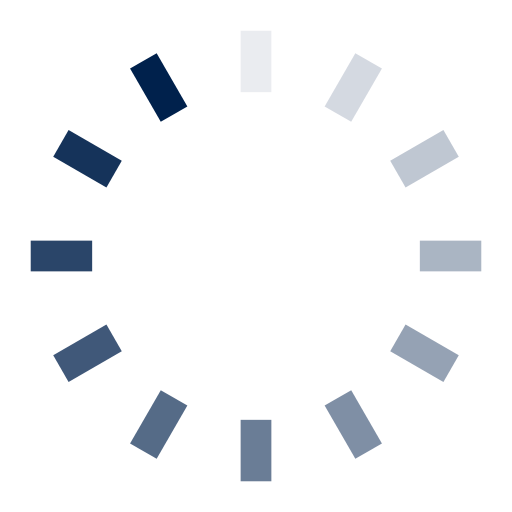
t = 0.00 s
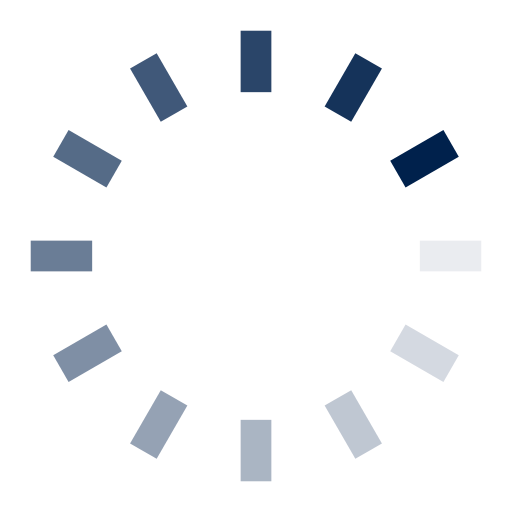
t = 0.25 s
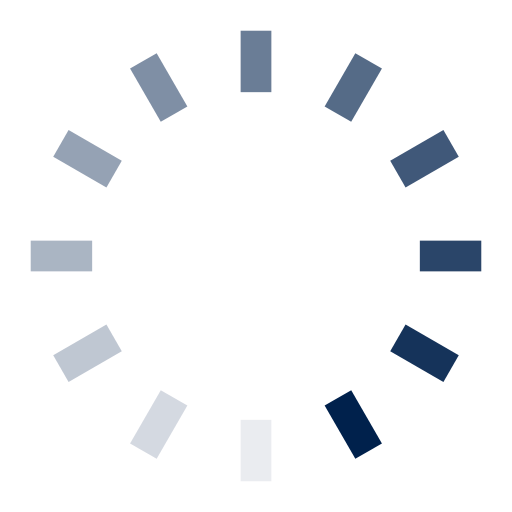
t = 0.50 s
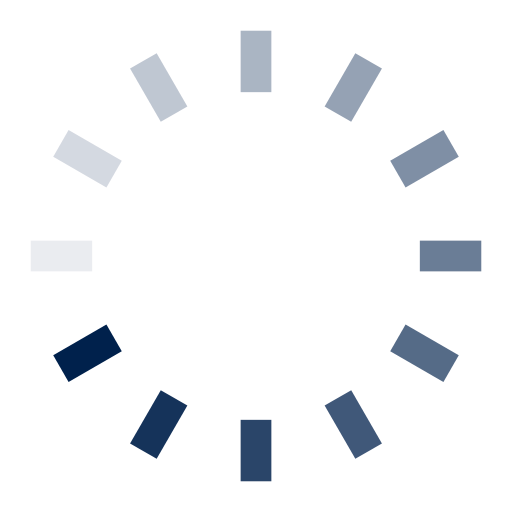
t = 0.75 s

The animated SVG that drew these frames (rendered in a browser with its animation timeline set to each time). Animation: 12 SMIL elements (animate=12); one cycle of 1.00 s, repeats indefinitely.

<?xml version="1.0" encoding="utf-8"?>
<svg xmlns="http://www.w3.org/2000/svg" xmlns:xlink="http://www.w3.org/1999/xlink" style="margin: auto; background: rgba(0, 0, 0, 0) none repeat scroll 0% 0%; display: block; shape-rendering: auto;" width="504px" height="504px" viewBox="0 0 100 100" preserveAspectRatio="xMidYMid">
<g transform="rotate(0 50 50)">
  <rect x="47" y="6" rx="0" ry="0" width="6" height="12" fill="#00214c">
    <animate attributeName="opacity" values="1;0" keyTimes="0;1" dur="1s" begin="-0.9166666666666666s" repeatCount="indefinite"></animate>
  </rect>
</g><g transform="rotate(30 50 50)">
  <rect x="47" y="6" rx="0" ry="0" width="6" height="12" fill="#00214c">
    <animate attributeName="opacity" values="1;0" keyTimes="0;1" dur="1s" begin="-0.8333333333333334s" repeatCount="indefinite"></animate>
  </rect>
</g><g transform="rotate(60 50 50)">
  <rect x="47" y="6" rx="0" ry="0" width="6" height="12" fill="#00214c">
    <animate attributeName="opacity" values="1;0" keyTimes="0;1" dur="1s" begin="-0.75s" repeatCount="indefinite"></animate>
  </rect>
</g><g transform="rotate(90 50 50)">
  <rect x="47" y="6" rx="0" ry="0" width="6" height="12" fill="#00214c">
    <animate attributeName="opacity" values="1;0" keyTimes="0;1" dur="1s" begin="-0.6666666666666666s" repeatCount="indefinite"></animate>
  </rect>
</g><g transform="rotate(120 50 50)">
  <rect x="47" y="6" rx="0" ry="0" width="6" height="12" fill="#00214c">
    <animate attributeName="opacity" values="1;0" keyTimes="0;1" dur="1s" begin="-0.5833333333333334s" repeatCount="indefinite"></animate>
  </rect>
</g><g transform="rotate(150 50 50)">
  <rect x="47" y="6" rx="0" ry="0" width="6" height="12" fill="#00214c">
    <animate attributeName="opacity" values="1;0" keyTimes="0;1" dur="1s" begin="-0.5s" repeatCount="indefinite"></animate>
  </rect>
</g><g transform="rotate(180 50 50)">
  <rect x="47" y="6" rx="0" ry="0" width="6" height="12" fill="#00214c">
    <animate attributeName="opacity" values="1;0" keyTimes="0;1" dur="1s" begin="-0.4166666666666667s" repeatCount="indefinite"></animate>
  </rect>
</g><g transform="rotate(210 50 50)">
  <rect x="47" y="6" rx="0" ry="0" width="6" height="12" fill="#00214c">
    <animate attributeName="opacity" values="1;0" keyTimes="0;1" dur="1s" begin="-0.3333333333333333s" repeatCount="indefinite"></animate>
  </rect>
</g><g transform="rotate(240 50 50)">
  <rect x="47" y="6" rx="0" ry="0" width="6" height="12" fill="#00214c">
    <animate attributeName="opacity" values="1;0" keyTimes="0;1" dur="1s" begin="-0.25s" repeatCount="indefinite"></animate>
  </rect>
</g><g transform="rotate(270 50 50)">
  <rect x="47" y="6" rx="0" ry="0" width="6" height="12" fill="#00214c">
    <animate attributeName="opacity" values="1;0" keyTimes="0;1" dur="1s" begin="-0.16666666666666666s" repeatCount="indefinite"></animate>
  </rect>
</g><g transform="rotate(300 50 50)">
  <rect x="47" y="6" rx="0" ry="0" width="6" height="12" fill="#00214c">
    <animate attributeName="opacity" values="1;0" keyTimes="0;1" dur="1s" begin="-0.08333333333333333s" repeatCount="indefinite"></animate>
  </rect>
</g><g transform="rotate(330 50 50)">
  <rect x="47" y="6" rx="0" ry="0" width="6" height="12" fill="#00214c">
    <animate attributeName="opacity" values="1;0" keyTimes="0;1" dur="1s" begin="0s" repeatCount="indefinite"></animate>
  </rect>
</g>
<!-- [ldio] generated by https://loading.io/ --></svg>
